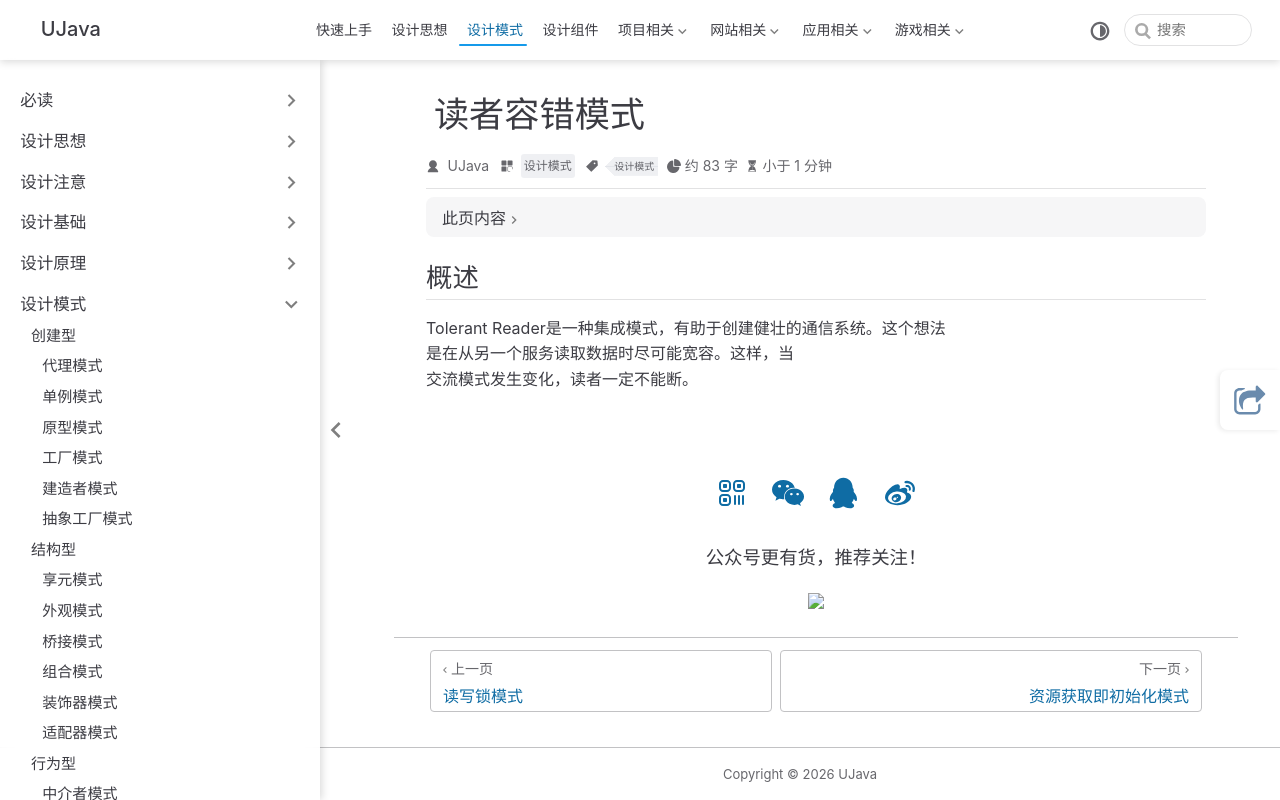

repository: yangchunjian/ujava · page: design/other/tolerantreader.html · generator: jekyll

---
title: 读者容错模式
icon: laptop-code
category:
  - 设计模式
tag:
  - 设计模式
---

## 概述

Tolerant Reader是一种集成模式，有助于创建健壮的通信系统。这个想法
是在从另一个服务读取数据时尽可能宽容。这样，当
交流模式发生变化，读者一定不能断。
